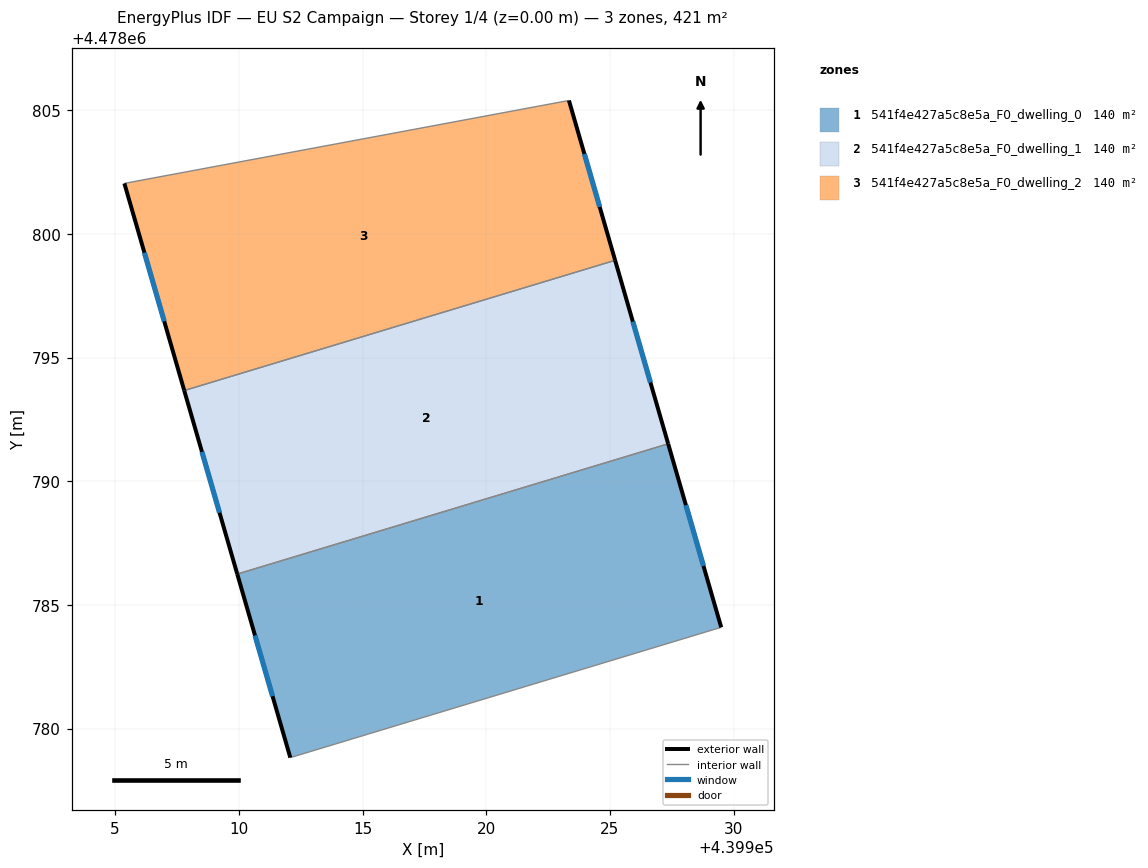
=== STOREY PLAN SPEC (per zone: floor XY polygon, exterior-wall plan segments, windows/doors) ===
zone 1: 541f4e427a5c8e5a_F0_dwelling_0  (140.5 m²)
  floor: (439927.35, 4478791.51) (439929.50, 4478784.09) (439929.24, 4478784.02) (439912.08, 4478778.83) (439909.94, 4478786.25)
  exterior wall: (439909.94, 4478786.25) – (439912.08, 4478778.83)  [7.7 m]
    window: (439910.65, 4478783.77) – (439911.36, 4478781.31)  [2.5 m²]
  exterior wall: (439929.50, 4478784.09) – (439927.35, 4478791.51)  [7.7 m]
    window: (439928.78, 4478786.57) – (439928.07, 4478789.03)  [2.5 m²]
  interior walls: 3
zone 2: 541f4e427a5c8e5a_F0_dwelling_1  (140.5 m²)
  floor: (439925.21, 4478798.93) (439927.35, 4478791.51) (439909.94, 4478786.25) (439907.79, 4478793.67)
  exterior wall: (439927.35, 4478791.51) – (439925.21, 4478798.93)  [7.7 m]
    window: (439926.64, 4478793.99) – (439925.93, 4478796.45)  [2.5 m²]
  exterior wall: (439907.79, 4478793.67) – (439909.94, 4478786.25)  [7.7 m]
    window: (439908.51, 4478791.19) – (439909.22, 4478788.73)  [2.5 m²]
  interior walls: 2
zone 3: 541f4e427a5c8e5a_F0_dwelling_2  (140.5 m²)
  floor: (439923.34, 4478805.39) (439925.21, 4478798.93) (439907.79, 4478793.67) (439905.37, 4478802.04)
  exterior wall: (439925.21, 4478798.93) – (439923.34, 4478805.39)  [6.7 m]
    window: (439924.58, 4478801.09) – (439923.97, 4478803.23)  [2.2 m²]
  exterior wall: (439905.37, 4478802.04) – (439907.79, 4478793.67)  [8.7 m]
    window: (439906.18, 4478799.24) – (439906.98, 4478796.46)  [2.9 m²]
  interior walls: 2

=== DERIVED (storey summary) ===
Building: EU S2 Campaign
Storey: 1 of 4  (floor level z = 0.00 m)
Storey gross floor area: 421.4 m²
Zones on this storey: 3
  - 541f4e427a5c8e5a_F0_dwelling_0: floor 140.5 m²; exterior wall 15.4 m (46.3 m²); 2 window(s) 5.1 m²; WWR 11.0%
  - 541f4e427a5c8e5a_F0_dwelling_1: floor 140.5 m²; exterior wall 15.4 m (46.3 m²); 2 window(s) 5.1 m²; WWR 11.0%
  - 541f4e427a5c8e5a_F0_dwelling_2: floor 140.5 m²; exterior wall 15.4 m (46.3 m²); 2 window(s) 5.1 m²; WWR 11.0%
Zone adjacency (shared interzone walls):
  - 541f4e427a5c8e5a_F0_dwelling_0 ↔ 541f4e427a5c8e5a_F0_dwelling_1
  - 541f4e427a5c8e5a_F0_dwelling_1 ↔ 541f4e427a5c8e5a_F0_dwelling_2